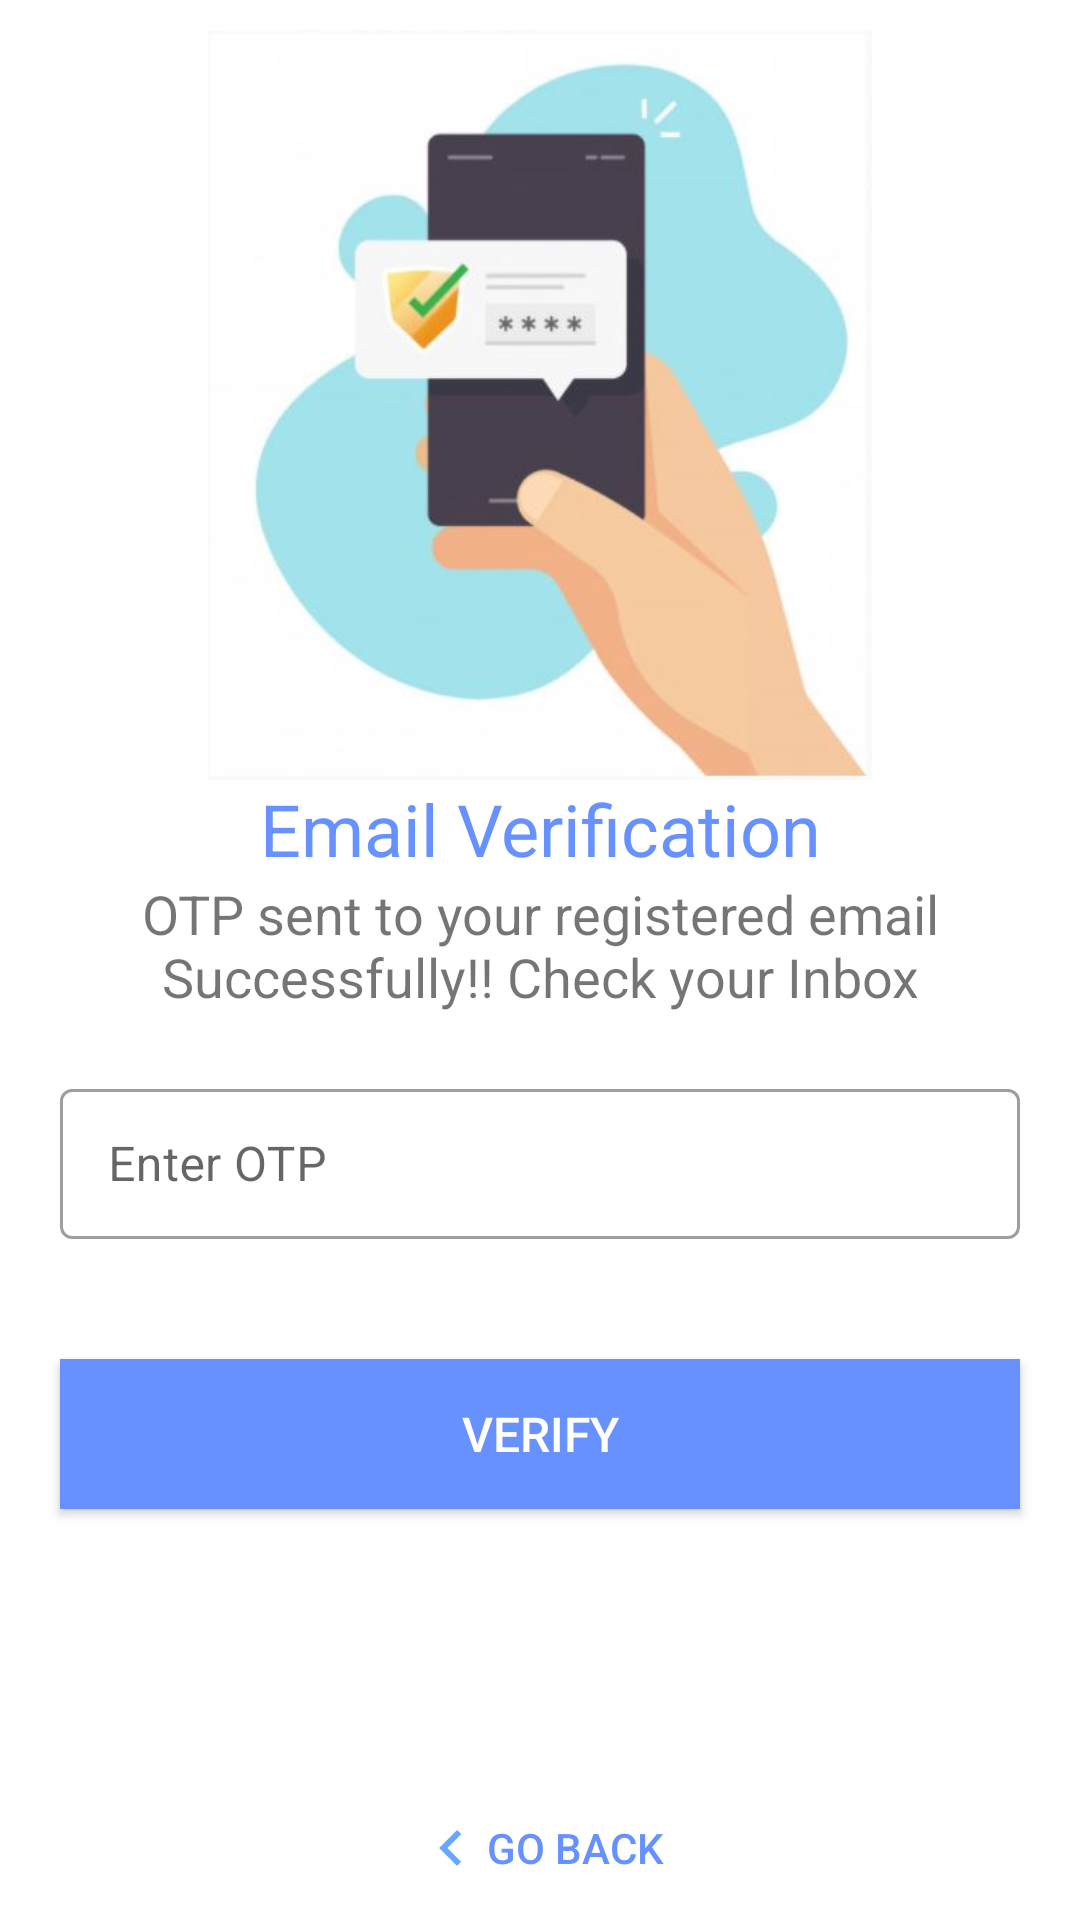

The Android layout XML behind this screen, and the referenced resources:
<!-- AndroidManifest.xml: application theme AppTheme -->
<!-- res/layout/activity_register_otp.xml -->
<RelativeLayout xmlns:android="http://schemas.android.com/apk/res/android"
    android:layout_width="match_parent"
    android:layout_height="match_parent">

    <ImageView
        android:id="@+id/img"
        android:layout_width="250dp"
        android:layout_height="250dp"
        android:layout_centerHorizontal="true"
        android:layout_marginTop="10dp"
        android:src="@drawable/sms" />

    <TextView
        android:id="@+id/text1"
        android:layout_width="wrap_content"
        android:layout_height="wrap_content"
        android:layout_below="@+id/img"
        android:layout_centerHorizontal="true"
        android:gravity="center"
        android:text="Email Verification"
        android:textAlignment="center"
        android:textColor="@color/colorPrimaryDark"
        android:textSize="24dp" />

    <TextView
        android:id="@+id/text2"
        android:layout_width="wrap_content"
        android:layout_height="wrap_content"
        android:layout_below="@+id/text1"
        android:layout_centerHorizontal="true"
        android:layout_marginLeft="15dp"
        android:layout_marginRight="15dp"
        android:gravity="center"
        android:text="OTP sent to your registered email Successfully!! Check your Inbox"
        android:textAlignment="center"
        android:textSize="18dp" />

    <com.google.android.material.textfield.TextInputLayout
        android:id="@+id/filledTextField"
        style="@style/Widget.MaterialComponents.TextInputLayout.OutlinedBox"
        android:layout_width="match_parent"
        android:layout_height="wrap_content"
        android:layout_below="@+id/text2"
        android:layout_marginStart="20dp"
        android:layout_marginTop="20dp"
        android:layout_marginEnd="20dp">

        <com.google.android.material.textfield.TextInputEditText
            android:id="@+id/editText"
            android:layout_width="match_parent"
            android:layout_height="50dp"
            android:layout_below="@+id/text1"
            android:hint="Enter OTP" />

    </com.google.android.material.textfield.TextInputLayout>

    <Button
        android:id="@+id/verify"
        android:layout_width="match_parent"
        android:layout_height="50dp"
        android:layout_below="@+id/filledTextField"
        android:layout_marginLeft="20dp"
        android:layout_marginTop="40dp"
        android:layout_marginRight="20dp"
        android:layout_marginBottom="16dp"
        android:text="Verify"
        android:background="@color/colorPrimaryDark"
        android:textColor="#fff"
        android:textSize="16dp" />

    <Button
        android:id="@+id/back"
        style="@style/Widget.AppCompat.Button.Borderless.Colored"
        android:layout_width="wrap_content"
        android:layout_height="wrap_content"
        android:layout_alignParentBottom="true"
        android:layout_centerHorizontal="true"
        android:text="Go Back"
        android:drawableLeft="@drawable/ic_arrow_left"
        android:textColor="@color/colorPrimaryDark" />

</RelativeLayout>
<!-- resources referenced by this layout -->
<resources>
  <color name="colorPrimaryDark">#6691FF</color>
  <!-- drawable ic_arrow_left (drawable) -->
  <vector android:height="24dp" android:tint="#66A6FF"
      android:viewportHeight="24" android:viewportWidth="24"
      android:width="24dp" xmlns:android="http://schemas.android.com/apk/res/android">
      <path android:fillColor="#66A6FF" android:pathData="M15.41,16.59L10.83,12l4.58,-4.59L14,6l-6,6 6,6 1.41,-1.41z"/>
  </vector>
  <!-- drawable sms: jpg bitmap (drawable, 22152 bytes) -->
  <style name="AppTheme" parent="Theme.MaterialComponents.DayNight.NoActionBar">
          <item name="colorPrimaryDark">@color/colorPrimaryDark</item>
          <item name="colorPrimary">@color/colorPrimary</item>
          <item name="colorAccent">@color/colorAccent</item>
  
      </style>
  <color name="colorPrimary">#66A6FF</color>
  <color name="colorAccent">#ffffff</color>
</resources>
